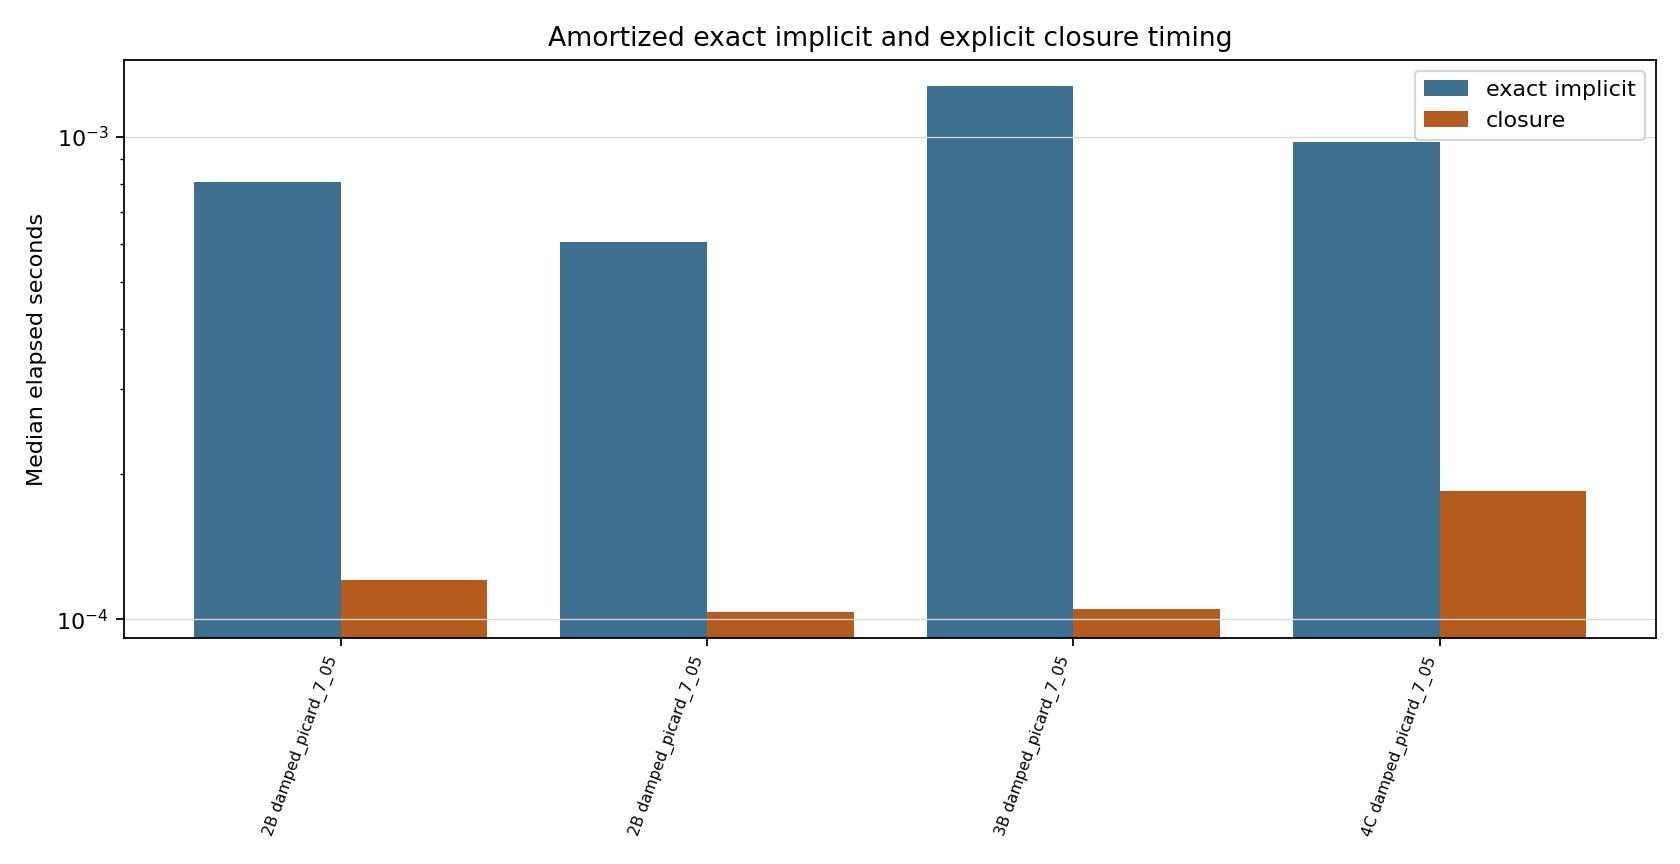

The table this chart was drawn from, first rows:
case_id, topology_id, site_count, closure_name, repeat_count, exact_implicit_elapsed_median_seconds, closure_elapsed_median_seconds, exact_implicit_elapsed_iqr_seconds, closure_elapsed_iqr_seconds, speedup_vs_exact_implicit, exact_iteration_count_median
topology_2b_low, 2B, 2, damped_picard_7_05, 101, 0.0008066, 0.0001203, 0.0002261, 6.270000085351057e-05, 6.705, 38.0
topology_2b_moderate, 2B, 2, damped_picard_7_05, 101, 0.0006058, 0.0001034, 4.1000001147040166e-05, 1.3600001693703234e-05, 5.859, 32.0
topology_3b_moderate, 3B, 3, damped_picard_7_05, 101, 0.001276, 0.0001051, 4.799999987881165e-05, 8.600000001024455e-06, 12.14, 70.0
topology_4c_moderate, 4C, 4, damped_picard_7_05, 101, 0.0009765, 0.0001844, 0.0005375, 0.000117, 5.296, 28.0
